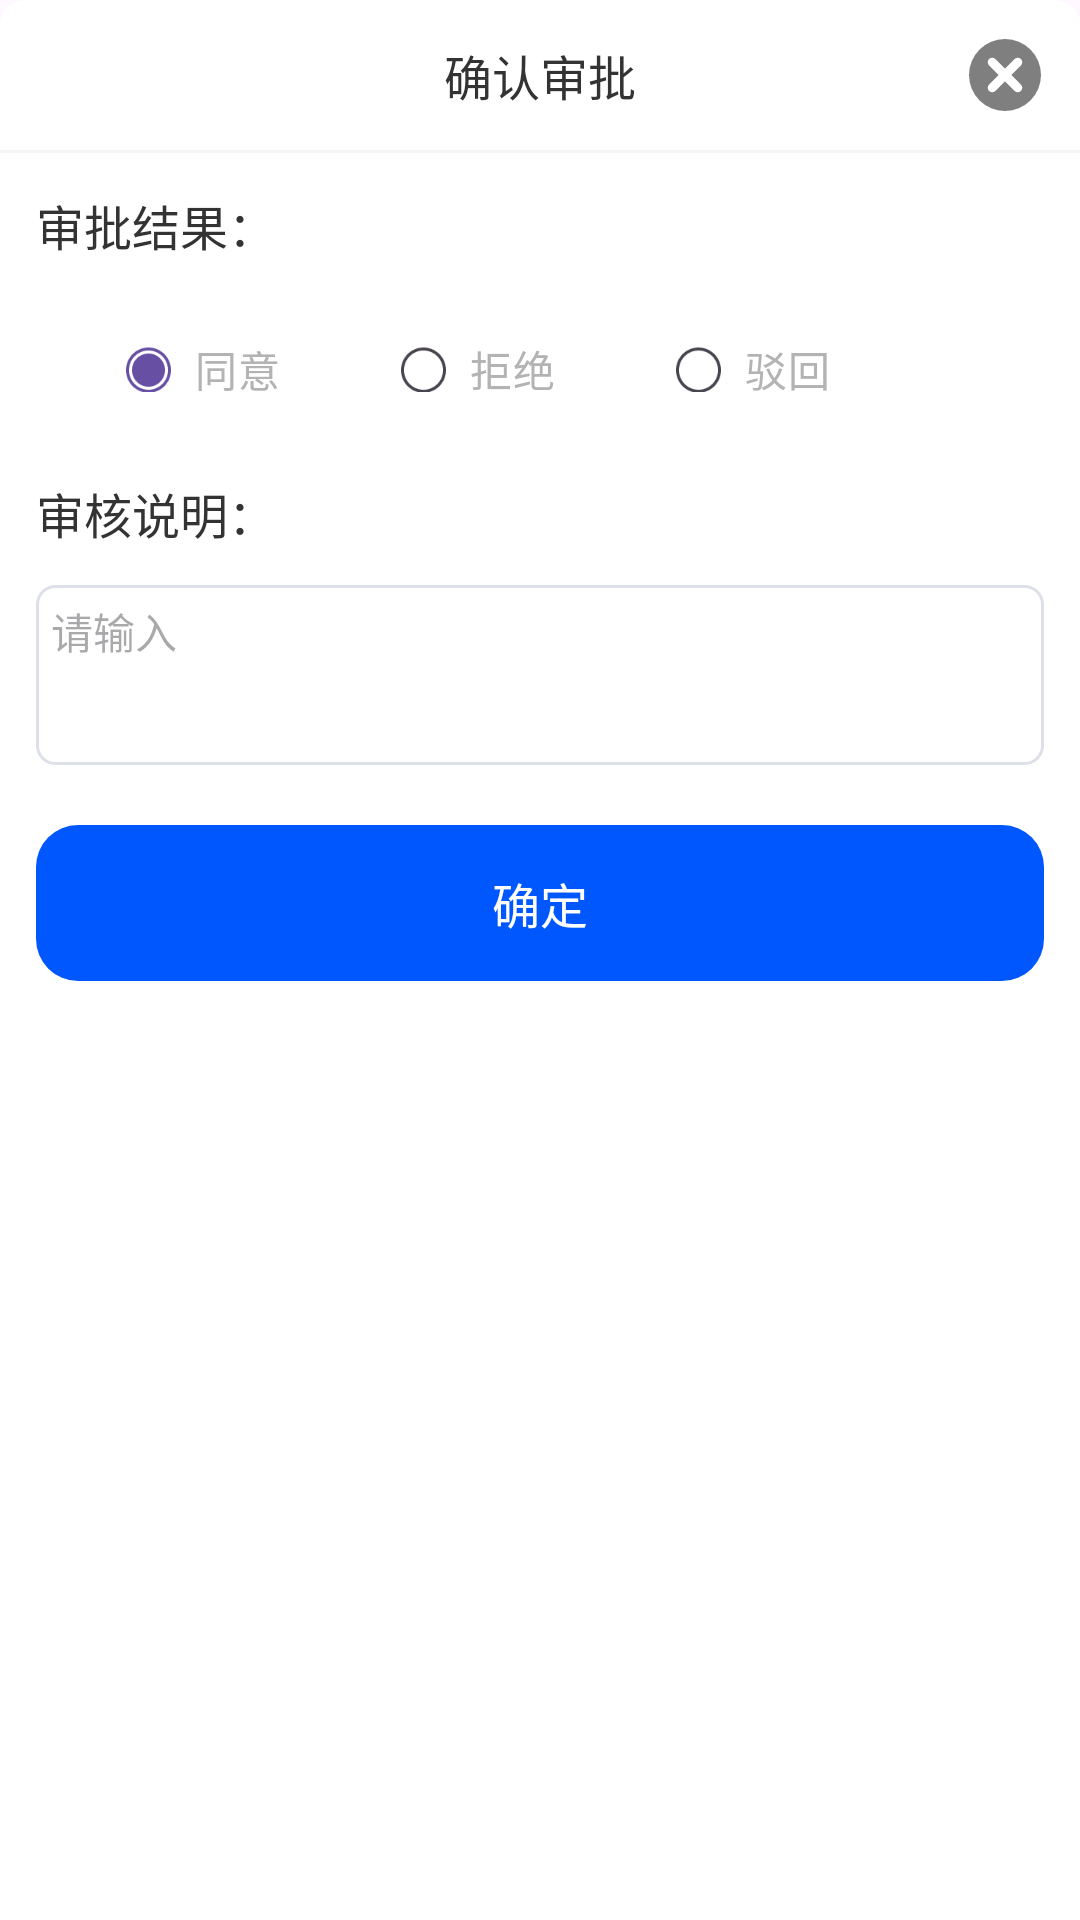

The Android layout XML behind this screen, and the referenced resources:
<!-- AndroidManifest.xml: application theme Theme.StoreOperation -->
<!-- res/layout/audit_dialog.xml -->
<?xml version="1.0" encoding="utf-8"?>
<layout xmlns:android="http://schemas.android.com/apk/res/android">

    <data>

    </data>

    <LinearLayout
        android:layout_width="match_parent"
        android:layout_height="wrap_content"
        android:background="@drawable/shape_dialog_bg1"
        android:orientation="vertical">

        <RelativeLayout
            android:layout_width="match_parent"
            android:layout_height="@dimen/dp_50">
            <TextView
                style="@style/text_16_333"
                android:layout_width="wrap_content"
                android:layout_height="wrap_content"
                android:layout_centerInParent="true"
                android:text="确认审批"/>

            <ImageView
                android:id="@+id/iv_close"
                android:layout_width="@dimen/dp_30"
                android:layout_height="@dimen/dp_30"
                android:layout_alignParentRight="true"
                android:layout_centerVertical="true"
                android:layout_marginRight="@dimen/dp_10"
                android:src="@drawable/ic_close"/>
        </RelativeLayout>

        <View
            style="@style/line_02"/>

        <LinearLayout
            android:layout_width="match_parent"
            android:layout_height="wrap_content"
            android:paddingStart="@dimen/dp_12"
            android:paddingEnd="@dimen/dp_12"
            android:orientation="vertical">

            <TextView
                style="@style/text_16_333"
                android:layout_width="wrap_content"
                android:layout_height="@dimen/dp_48"
                android:gravity="center_vertical"
                android:text="审批结果："/>

            <RadioGroup
                android:id="@+id/rg_status"
                android:layout_width="wrap_content"
                android:layout_height="wrap_content"
                android:layout_marginLeft="@dimen/dp_30"
                android:gravity="center_vertical"
                android:orientation="horizontal">

                <RadioButton
                    android:id="@+id/rb_pass"
                    android:layout_width="wrap_content"
                    android:layout_height="match_parent"
                    android:paddingLeft="@dimen/dp_8"
                    android:text="同意"
                    android:textColor="#ffb3b3b3"
                    android:textSize="@dimen/sp_14"
                    android:checked="true"
                    android:button="@drawable/radio_button_selector"/>

                <RadioButton
                    android:id="@+id/rb_fail"
                    android:layout_width="wrap_content"
                    android:layout_height="match_parent"
                    android:layout_marginLeft="@dimen/dp_40"
                    android:paddingLeft="@dimen/dp_8"
                    android:text="拒绝"
                    android:textColor="#ffb3b3b3"
                    android:textSize="@dimen/sp_14"
                    android:button="@drawable/radio_button_selector"/>

                <RadioButton
                    android:id="@+id/rb_cancel"
                    android:layout_width="wrap_content"
                    android:layout_height="match_parent"
                    android:layout_marginLeft="@dimen/dp_40"
                    android:paddingLeft="@dimen/dp_8"
                    android:text="驳回"
                    android:textColor="#ffb3b3b3"
                    android:textSize="@dimen/sp_14"
                    android:button="@drawable/radio_button_selector"/>
            </RadioGroup>


            <TextView
                style="@style/text_16_333"
                android:layout_width="wrap_content"
                android:layout_height="@dimen/dp_48"
                android:gravity="center_vertical"
                android:text="审核说明："/>

            <EditText
                android:id="@+id/et_remark"
                style="@style/input_01"
                android:layout_width="match_parent"
                android:layout_height="@dimen/dp_60"
                android:padding="@dimen/dp_5"
                android:gravity="start|top"
                android:hint="请输入"
                android:background="@drawable/shape_w_bg_grey_f_r8"/>



            <LinearLayout
                android:layout_width="match_parent"
                android:layout_height="match_parent"
                android:layout_marginTop="@dimen/dp_20"
                android:paddingBottom="@dimen/dp_22"
                android:orientation="horizontal">

                <android.widget.Button
                    style="@style/text_16_white"
                    android:id="@+id/but_submit"
                    android:layout_width="wrap_content"
                    android:layout_height="@dimen/dp_52"
                    android:layout_weight="1"
                    android:text="确定"
                    android:stateListAnimator="@null"
                    android:background="@drawable/determine_but_01"/>
            </LinearLayout>

        </LinearLayout>







    </LinearLayout>
</layout>
<!-- resources referenced by this layout -->
<resources>
  <dimen name="dp_10">10dp</dimen>
  <dimen name="dp_12">12dp</dimen>
  <dimen name="dp_20">20dp</dimen>
  <dimen name="dp_22">22dp</dimen>
  <dimen name="dp_30">30dp</dimen>
  <dimen name="dp_40">40dp</dimen>
  <dimen name="dp_48">48dp</dimen>
  <dimen name="dp_5">5dp</dimen>
  <dimen name="dp_50">50dp</dimen>
  <dimen name="dp_52">52dp</dimen>
  <dimen name="dp_60">60dp</dimen>
  <dimen name="dp_8">8dp</dimen>
  <dimen name="sp_14">14sp</dimen>
  <!-- drawable determine_but_01 (drawable) -->
  <?xml version="1.0" encoding="utf-8"?>
  <selector xmlns:android="http://schemas.android.com/apk/res/android">
          <item android:state_pressed="true">
                  <shape>
                          <solid android:color="#500157fe" />
                          <corners android:radius="@dimen/dp_14"/>
                  </shape>
          </item>
          <item>
                  <shape>
                          <solid android:color="#ff0157fe" />
                          <corners android:radius="@dimen/dp_14"/>
                  </shape>
          </item>
  
  </selector>
  <!-- drawable ic_close (drawable) -->
  <vector xmlns:android="http://schemas.android.com/apk/res/android"
      android:width="16dp"
      android:height="16dp"
      android:viewportWidth="1024"
      android:viewportHeight="1024">
  
      <path
          android:fillColor="#80000000"
          android:pathData="M512,102.4a409.6,409.6 0,1 0,409.6 409.6,409.6 409.6,0 0,0 -409.6,-409.6zM693.2,620.5a51.2,51.2 0,0 1,-72.7 72.7L512,584.2l-108.5,109.1a51.2,51.2 0,0 1,-72.7 -72.7L439.8,512 330.8,403.5a51.2,51.2 0,0 1,72.7 -72.7L512,439.8l108.5,-109.1a51.2,51.2 0,0 1,72.7 72.7L584.2,512z" />
  
  </vector>
  <!-- drawable radio_button_selector (drawable) -->
  <?xml version="1.0" encoding="utf-8"?>
  <selector xmlns:android="http://schemas.android.com/apk/res/android">
      <item android:state_checked="true"
          android:drawable="@mipmap/radio_button_checked" />
      <item android:drawable="@mipmap/radio_button_unchecked" />
  </selector>
  <!-- drawable shape_dialog_bg1 (drawable) -->
  <?xml version="1.0" encoding="utf-8"?>
  <shape xmlns:android="http://schemas.android.com/apk/res/android"
      android:shape="rectangle">
  
      <solid android:color="#FFF"/>
  
      <corners android:topLeftRadius="@dimen/dp_8"
          android:topRightRadius="@dimen/dp_8"
          android:bottomLeftRadius="0dp"
          android:bottomRightRadius="0dp"/>
  
  
  </shape>
  <!-- drawable shape_w_bg_grey_f_r8 (drawable) -->
  <?xml version="1.0" encoding="utf-8"?>
  <shape xmlns:android="http://schemas.android.com/apk/res/android"
      android:shape="rectangle">
  
      <solid android:color="#FFF"/>
      <stroke android:color="#DDE0E8"
          android:width="1dp"/>
  
      <corners android:radius="6dp"/>
  
  
  </shape>
  <style name="input_01">
          <item name="android:textSize">@dimen/sp_14</item>
          <item name="android:textColor">@color/color_333</item>
          <item name="android:background">@color/transparent</item>
          <item name="android:gravity">right</item>
      </style>
  <style name="line_02">
          <item name="android:background">#ffF5F5F5</item>
          <item name="android:layout_width">match_parent</item>
          <item name="android:layout_height">@dimen/dp_1</item>
      </style>
  <style name="text_16_333">
          <item name="android:textSize">@dimen/sp_16</item>
          <item name="android:textColor">@color/color_333</item>
      </style>
  <style name="text_16_white">
          <item name="android:textSize">@dimen/sp_16</item>
          <item name="android:textColor">@color/white</item>
      </style>
  <style name="Theme.StoreOperation" parent="Base.Theme.StoreOperation" />
  <dimen name="dp_14">14dp</dimen>
  <color name="color_333">#333333</color>
  <color name="transparent">#00000000</color>
  <dimen name="dp_1">1dp</dimen>
  <dimen name="sp_16">16sp</dimen>
  <color name="white">#FFFFFFFF</color>
  <style name="Base.Theme.StoreOperation" parent="Theme.Material3.DayNight.NoActionBar">
          
          
      </style>
</resources>
